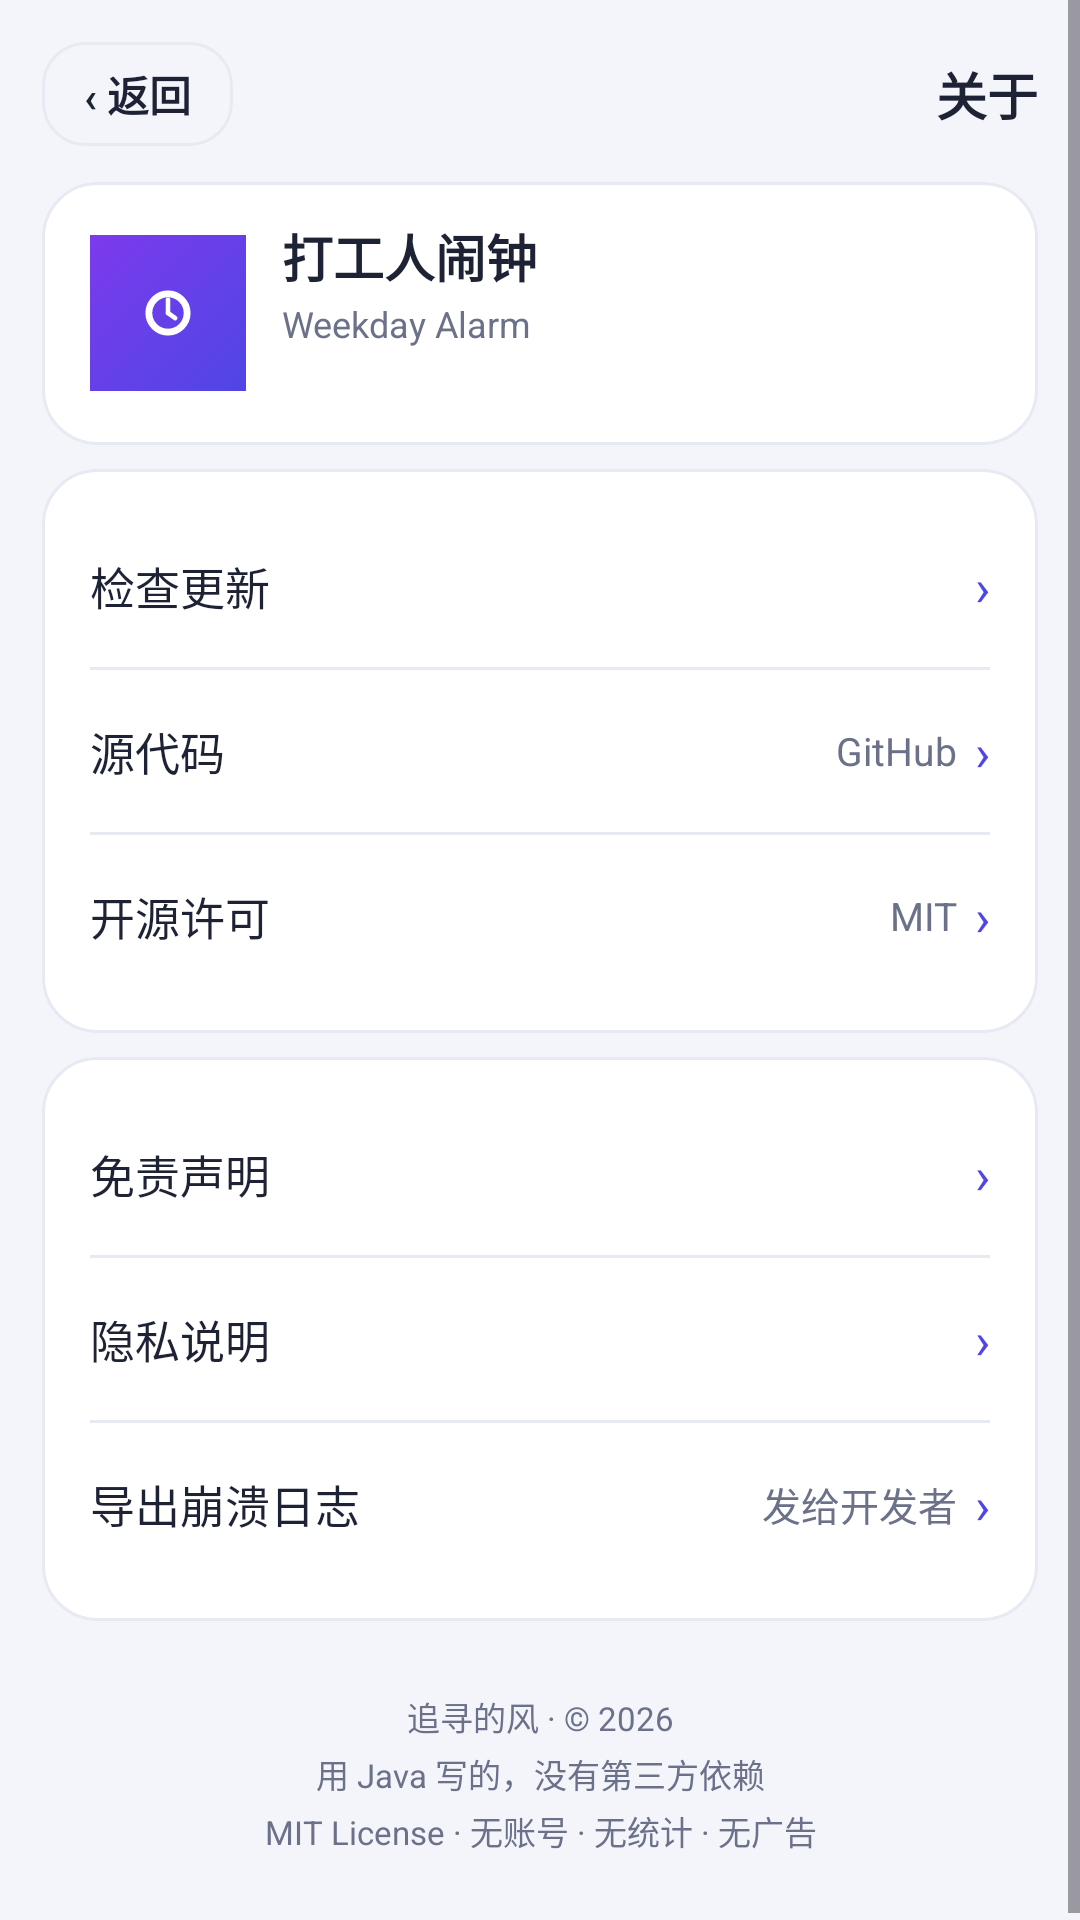

The Android layout XML behind this screen, and the referenced resources:
<!-- AndroidManifest.xml: application theme Theme.WeekdayAlarm -->
<!-- res/layout/activity_about.xml -->
<?xml version="1.0" encoding="utf-8"?>
<ScrollView xmlns:android="http://schemas.android.com/apk/res/android"
    android:layout_width="match_parent"
    android:layout_height="match_parent"
    android:background="@color/bg"
    android:fitsSystemWindows="true">

    <LinearLayout
        android:layout_width="match_parent"
        android:layout_height="wrap_content"
        android:orientation="vertical"
        android:paddingStart="14dp"
        android:paddingTop="14dp"
        android:paddingEnd="14dp"
        android:paddingBottom="@dimen/space_24">

        
        <LinearLayout
            android:layout_width="match_parent"
            android:layout_height="wrap_content"
            android:layout_marginBottom="@dimen/space_12"
            android:gravity="center_vertical"
            android:orientation="horizontal">

            <TextView
                android:id="@+id/btn_back"
                android:layout_width="wrap_content"
                android:layout_height="wrap_content"
                android:background="@drawable/bg_time_outline"
                android:clickable="true"
                android:focusable="true"
                android:paddingStart="14dp"
                android:paddingTop="7dp"
                android:paddingEnd="14dp"
                android:paddingBottom="7dp"
                android:text="@string/button_back"
                android:textColor="@color/ink"
                android:textSize="14sp"
                android:textStyle="bold" />

            <TextView
                android:layout_width="0dp"
                android:layout_height="wrap_content"
                android:layout_weight="1"
                android:gravity="end"
                android:text="@string/about_title"
                android:textColor="@color/ink"
                android:textSize="17sp"
                android:textStyle="bold" />
        </LinearLayout>

        
        <LinearLayout
            style="@style/HelpCard"
            android:clipToOutline="true"
            android:gravity="center_vertical"
            android:orientation="horizontal">

            <ImageView
                android:layout_width="52dp"
                android:layout_height="52dp"
                android:contentDescription="@string/about_app_name"
                android:src="@mipmap/ic_launcher" />

            <LinearLayout
                android:layout_width="0dp"
                android:layout_height="wrap_content"
                android:layout_weight="1"
                android:layout_marginStart="@dimen/space_12"
                android:orientation="vertical">

                <TextView
                    android:layout_width="wrap_content"
                    android:layout_height="wrap_content"
                    android:text="@string/about_app_name"
                    android:textColor="@color/ink"
                    android:textSize="17sp"
                    android:textStyle="bold" />

                <TextView
                    android:layout_width="wrap_content"
                    android:layout_height="wrap_content"
                    android:layout_marginTop="@dimen/space_2"
                    android:text="@string/about_app_name_en"
                    android:textColor="@color/sub"
                    android:textSize="12sp" />

                <TextView
                    android:id="@+id/tv_version"
                    android:layout_width="wrap_content"
                    android:layout_height="wrap_content"
                    android:layout_marginTop="@dimen/space_4"
                    android:textColor="@color/sub"
                    android:textSize="12sp" />
            </LinearLayout>
        </LinearLayout>

        
        <LinearLayout
            style="@style/HelpCard"
            android:clipToOutline="true"
            android:orientation="vertical">

            
            <LinearLayout
                android:id="@+id/row_check_update"
                android:layout_width="match_parent"
                android:layout_height="wrap_content"
                android:background="?attr/selectableItemBackground"
                android:clickable="true"
                android:focusable="true"
                android:gravity="center_vertical"
                android:minHeight="54dp"
                android:orientation="horizontal">

                <TextView
                    style="@style/SettingsTitle"
                    android:layout_width="0dp"
                    android:layout_height="wrap_content"
                    android:layout_weight="1"
                    android:text="@string/about_check_update" />

                <TextView
                    android:id="@+id/tv_check_update_value"
                    style="@style/SettingsValue"
                    android:layout_width="wrap_content"
                    android:layout_height="wrap_content" />

                <TextView style="@style/SettingsChevron" />
            </LinearLayout>

            <View
                android:layout_width="match_parent"
                android:layout_height="1dp"
                android:background="@color/line" />

            <LinearLayout
                android:id="@+id/row_source"
                android:layout_width="match_parent"
                android:layout_height="wrap_content"
                android:background="?attr/selectableItemBackground"
                android:clickable="true"
                android:focusable="true"
                android:gravity="center_vertical"
                android:minHeight="54dp"
                android:orientation="horizontal">

                <TextView
                    style="@style/SettingsTitle"
                    android:layout_width="0dp"
                    android:layout_height="wrap_content"
                    android:layout_weight="1"
                    android:text="@string/about_source" />

                <TextView
                    style="@style/SettingsValue"
                    android:layout_width="wrap_content"
                    android:layout_height="wrap_content"
                    android:gravity="end"
                    android:text="@string/about_source_value" />

                <TextView style="@style/SettingsChevron" />
            </LinearLayout>

            <View
                android:layout_width="match_parent"
                android:layout_height="1dp"
                android:background="@color/line" />

            <LinearLayout
                android:id="@+id/row_license"
                android:layout_width="match_parent"
                android:layout_height="wrap_content"
                android:background="?attr/selectableItemBackground"
                android:clickable="true"
                android:focusable="true"
                android:gravity="center_vertical"
                android:minHeight="54dp"
                android:orientation="horizontal">

                <TextView
                    style="@style/SettingsTitle"
                    android:layout_width="0dp"
                    android:layout_height="wrap_content"
                    android:layout_weight="1"
                    android:text="@string/about_license" />

                <TextView
                    style="@style/SettingsValue"
                    android:layout_width="wrap_content"
                    android:layout_height="wrap_content"
                    android:gravity="end"
                    android:text="@string/about_license_value" />

                <TextView style="@style/SettingsChevron" />
            </LinearLayout>
        </LinearLayout>

        
        <LinearLayout
            style="@style/HelpCard"
            android:clipToOutline="true"
            android:orientation="vertical">

            <LinearLayout
                android:id="@+id/row_disclaimer"
                android:layout_width="match_parent"
                android:layout_height="wrap_content"
                android:background="?attr/selectableItemBackground"
                android:clickable="true"
                android:focusable="true"
                android:gravity="center_vertical"
                android:minHeight="54dp"
                android:orientation="horizontal">

                <TextView
                    style="@style/SettingsTitle"
                    android:layout_width="0dp"
                    android:layout_height="wrap_content"
                    android:layout_weight="1"
                    android:text="@string/about_disclaimer" />

                <TextView style="@style/SettingsChevron" />
            </LinearLayout>

            <View
                android:layout_width="match_parent"
                android:layout_height="1dp"
                android:background="@color/line" />

            <LinearLayout
                android:id="@+id/row_privacy"
                android:layout_width="match_parent"
                android:layout_height="wrap_content"
                android:background="?attr/selectableItemBackground"
                android:clickable="true"
                android:focusable="true"
                android:gravity="center_vertical"
                android:minHeight="54dp"
                android:orientation="horizontal">

                <TextView
                    style="@style/SettingsTitle"
                    android:layout_width="0dp"
                    android:layout_height="wrap_content"
                    android:layout_weight="1"
                    android:text="@string/about_privacy" />

                <TextView style="@style/SettingsChevron" />
            </LinearLayout>

            <View
                android:layout_width="match_parent"
                android:layout_height="1dp"
                android:background="@color/line" />

            <LinearLayout
                android:id="@+id/row_export_crash"
                android:layout_width="match_parent"
                android:layout_height="wrap_content"
                android:background="?attr/selectableItemBackground"
                android:clickable="true"
                android:focusable="true"
                android:gravity="center_vertical"
                android:minHeight="54dp"
                android:orientation="horizontal">

                <TextView
                    style="@style/SettingsTitle"
                    android:layout_width="0dp"
                    android:layout_height="wrap_content"
                    android:layout_weight="1"
                    android:text="@string/about_export_crash" />

                <TextView
                    style="@style/SettingsValue"
                    android:layout_width="wrap_content"
                    android:layout_height="wrap_content"
                    android:gravity="end"
                    android:text="@string/about_export_crash_value" />

                <TextView style="@style/SettingsChevron" />
            </LinearLayout>
        </LinearLayout>

        <TextView
            android:layout_width="match_parent"
            android:layout_height="wrap_content"
            android:layout_marginTop="@dimen/space_16"
            android:gravity="center"
            android:lineSpacingExtra="3dp"
            android:text="@string/about_footer"
            android:textColor="@color/sub"
            android:textSize="11sp" />
    </LinearLayout>
</ScrollView>
<!-- resources referenced by this layout -->
<resources>
  <color name="bg">#F4F5FB</color>
  <color name="ink">#1E2235</color>
  <color name="line">#E7E9F3</color>
  <color name="sub">#6B7189</color>
  <dimen name="space_12">12dp</dimen>
  <dimen name="space_16">16dp</dimen>
  <dimen name="space_2">2dp</dimen>
  <dimen name="space_24">24dp</dimen>
  <dimen name="space_4">4dp</dimen>
  <!-- drawable bg_time_outline (drawable) -->
  <?xml version="1.0" encoding="utf-8"?>
  <ripple xmlns:android="http://schemas.android.com/apk/res/android"
      android:color="#1F4F46E5">
      <item>
          <shape android:shape="rectangle">
              <solid android:color="@color/bg" />
              <corners android:radius="@dimen/radius_row" />
              <stroke android:width="1dp" android:color="@color/line" />
          </shape>
      </item>
  </ripple>
  <string name="about_app_name">打工人闹钟</string>
  <string name="about_app_name_en">Weekday Alarm</string>
  <string name="about_check_update">检查更新</string>
  <string name="about_disclaimer">免责声明</string>
  <string name="about_export_crash">导出崩溃日志</string>
  <string name="about_export_crash_value">发给开发者</string>
  <string name="about_footer">追寻的风 · © 2026\n用 Java 写的，没有第三方依赖\nMIT License · 无账号 · 无统计 · 无广告</string>
  <string name="about_license">开源许可</string>
  <string name="about_license_value">MIT</string>
  <string name="about_privacy">隐私说明</string>
  <string name="about_source">源代码</string>
  <string name="about_source_value">GitHub</string>
  <string name="about_title">关于</string>
  <string name="button_back">‹ 返回</string>
  <style name="SettingsChevron">
          <item name="android:layout_width">wrap_content</item>
          <item name="android:layout_height">wrap_content</item>
          <item name="android:layout_marginStart">@dimen/space_6</item>
          <item name="android:text">›</item>
          <item name="android:textColor">@color/indigo</item>
          <item name="android:textSize">@dimen/font_chevron</item>
      </style>
  <style name="SettingsTitle">
          <item name="android:textColor">@color/ink</item>
          <item name="android:textSize">@dimen/font_title</item>
      </style>
  <style name="SettingsValue">
          <item name="android:textColor">@color/sub</item>
          <item name="android:textSize">@dimen/font_body</item>
          <item name="android:maxLines">1</item>
          <item name="android:ellipsize">end</item>
      </style>
  <style name="Theme.WeekdayAlarm" parent="Theme.Material3.DayNight.NoActionBar">
          <item name="colorPrimary">@color/indigo</item>
          <item name="colorPrimaryVariant">@color/indigo_dark</item>
          <item name="colorOnPrimary">@color/white</item>
          <item name="android:statusBarColor">@color/bg</item>
          <item name="android:windowLightStatusBar">true</item>
      </style>
  <dimen name="radius_row">14dp</dimen>
  <!-- drawable ic_launcher_bg (drawable) -->
  <?xml version="1.0" encoding="utf-8"?>
  <shape xmlns:android="http://schemas.android.com/apk/res/android"
      android:shape="rectangle">
      <gradient
          android:angle="135"
          android:endColor="#7C3AED"
          android:startColor="#4F46E5" />
  </shape>
  <dimen name="space_8">8dp</dimen>
  <!-- drawable bg_card (drawable) -->
  <?xml version="1.0" encoding="utf-8"?>
  <shape xmlns:android="http://schemas.android.com/apk/res/android"
      android:shape="rectangle">
      <solid android:color="@color/card" />
      <corners android:radius="@dimen/radius_card" />
      <stroke android:width="1dp" android:color="@color/line" />
  </shape>
  <dimen name="space_6">6dp</dimen>
  <color name="indigo">#4F46E5</color>
  <dimen name="font_chevron">17sp</dimen>
  <dimen name="font_title">15sp</dimen>
  <dimen name="font_body">13sp</dimen>
  <color name="indigo_dark">#4338CA</color>
  <color name="white">#FFFFFFFF</color>
  <color name="card">#FFFFFF</color>
  <dimen name="radius_card">18dp</dimen>
</resources>
